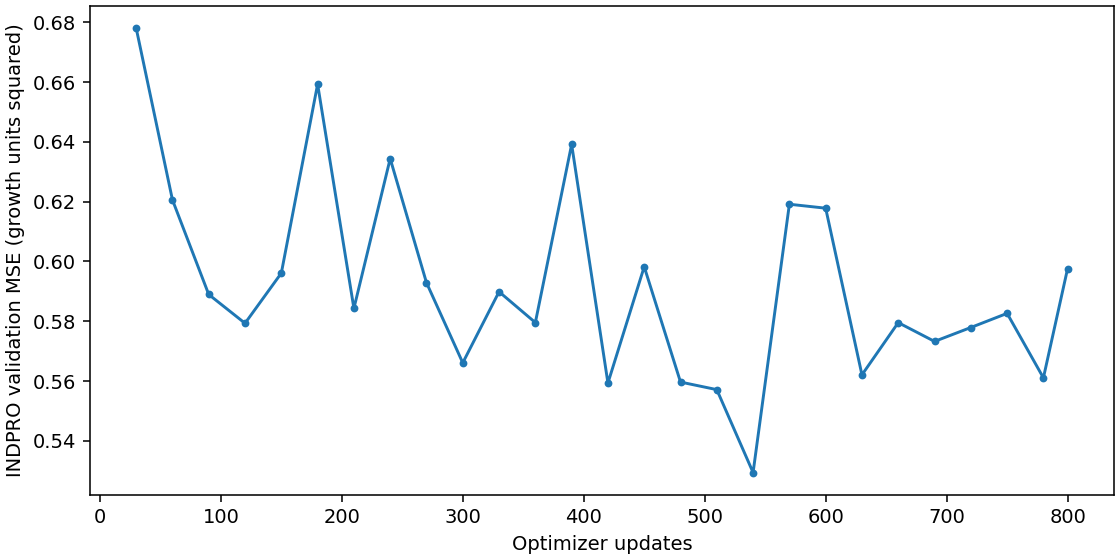

Data behind this chart, as committed beside it:
update, mse_standardized, mae_standardized, mse_growth_units, mae_growth_units
30, 1.117, 0.7266, 0.6781, 0.5662
60, 1.022, 0.6795, 0.6206, 0.5295
90, 0.97, 0.655, 0.589, 0.5104
120, 0.9542, 0.648, 0.5793, 0.5049
150, 0.9818, 0.6704, 0.5961, 0.5223
180, 1.086, 0.7111, 0.6593, 0.5541
210, 0.9624, 0.6636, 0.5843, 0.5171
240, 1.045, 0.6873, 0.6344, 0.5356
270, 0.9765, 0.6538, 0.5929, 0.5095
300, 0.9324, 0.632, 0.5661, 0.4924
330, 0.9715, 0.6509, 0.5899, 0.5072
360, 0.9545, 0.6438, 0.5796, 0.5017
390, 1.053, 0.6835, 0.6392, 0.5326
420, 0.9213, 0.6305, 0.5593, 0.4913
450, 0.9853, 0.6507, 0.5982, 0.5071
480, 0.9218, 0.6336, 0.5597, 0.4937
510, 0.9176, 0.6363, 0.5571, 0.4958
540, 0.8719, 0.6134, 0.5294, 0.478
570, 1.02, 0.6803, 0.6192, 0.5301
600, 1.018, 0.6794, 0.6178, 0.5294
630, 0.9258, 0.6429, 0.5621, 0.501
660, 0.9545, 0.6501, 0.5795, 0.5066
690, 0.9442, 0.6584, 0.5733, 0.513
720, 0.9518, 0.6555, 0.5779, 0.5108
750, 0.9596, 0.6589, 0.5826, 0.5135
780, 0.9241, 0.6363, 0.5611, 0.4958
800, 0.9843, 0.6528, 0.5976, 0.5087
